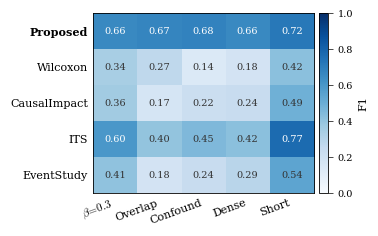

This figure's Python source: (Note: this script raises an exception after producing the figure.)
"""EX3: Method comparison — heatmap (F1 scores).

6 methods × 5 conditions. Compact, easy cross-method comparison.
"""
import matplotlib
matplotlib.use("Agg")
import matplotlib.pyplot as plt
import numpy as np
from pathlib import Path

plt.rcParams.update({
    "font.family": "serif",
    "mathtext.fontset": "cm",
    "font.size": 8,
    "axes.labelsize": 9,
    "axes.titlesize": 9,
    "axes.linewidth": 0.6,
    "xtick.major.width": 0.5,
    "ytick.major.width": 0.5,
    "xtick.labelsize": 8,
    "ytick.labelsize": 8,
})

# ---------- Data ----------
conditions = [r"$\beta\!=\!0.3$", "Overlap", "Confound", "Dense", "Short"]
methods    = ["Proposed", "Wilcoxon", "CausalImpact", "ITS", "EventStudy"]

f1 = np.array([
    [0.66, 0.67, 0.68, 0.66, 0.72],  # Proposed
    [0.34, 0.27, 0.14, 0.18, 0.42],  # Wilcoxon
    [0.36, 0.17, 0.22, 0.24, 0.49],  # CausalImpact
    [0.60, 0.40, 0.45, 0.42, 0.77],  # ITS
    [0.41, 0.18, 0.24, 0.29, 0.54],  # EventStudy
])

# ---------- Figure ----------
fig, ax = plt.subplots(figsize=(3.8, 2.4))

im = ax.imshow(f1, cmap="Blues", vmin=0.0, vmax=1.0, aspect="auto")

# Cell annotations
for i in range(len(methods)):
    for j in range(len(conditions)):
        val = f1[i, j]
        txt_color = "white" if val >= 0.55 else "#333333"
        ax.text(j, i, f"{val:.2f}", ha="center", va="center",
                fontsize=7, color=txt_color, fontweight="normal")

# Highlight "Proposed" row with bold border
ax.set_xticks(range(len(conditions)))
ax.set_xticklabels(conditions, rotation=20, ha="right")
ax.set_yticks(range(len(methods)))
ax.set_yticklabels(methods)
ax.tick_params(length=0)

# Bold label for "Proposed"
for label in ax.get_yticklabels():
    if label.get_text() == "Proposed":
        label.set_fontweight("bold")

# Colorbar
cb = fig.colorbar(im, ax=ax, pad=0.02, fraction=0.046)
cb.set_label("F1", fontsize=8)
cb.ax.tick_params(labelsize=7)

# Full box border on axes
for spine in ax.spines.values():
    spine.set_visible(True)
    spine.set_linewidth(0.6)

fig.tight_layout()

out = Path(__file__).resolve().parent
fig.savefig(out / "ex3_method.pdf", bbox_inches="tight", dpi=300)
fig.savefig(out / "ex3_method.png", bbox_inches="tight", dpi=300)
print("Saved ex3_method.pdf/png")
